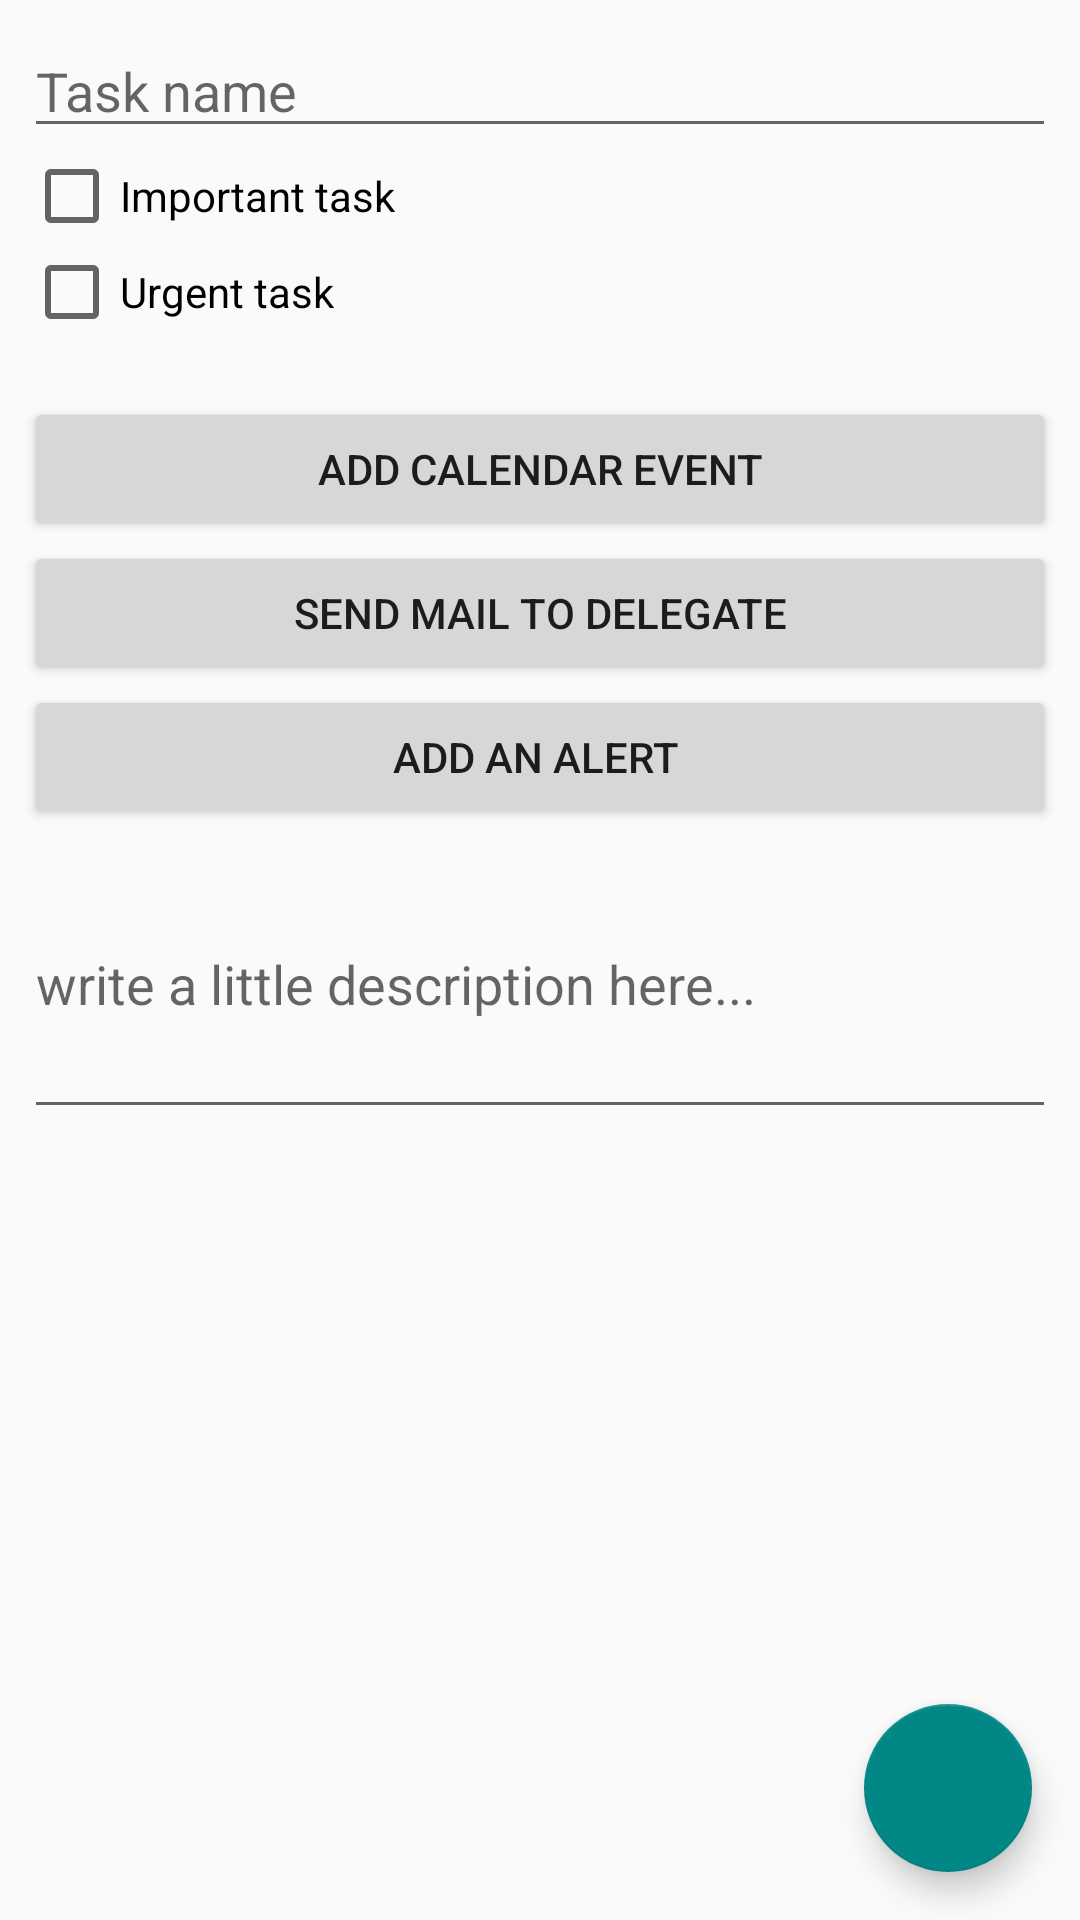

Produce the Android XML layout that renders to this screen, including the resource entries it uses.
<!-- AndroidManifest.xml: application theme AppTheme -->
<!-- res/layout/fragment_add_edit_task.xml -->
<?xml version="1.0" encoding="utf-8"?>
<androidx.coordinatorlayout.widget.CoordinatorLayout xmlns:android="http://schemas.android.com/apk/res/android"
    xmlns:tools="http://schemas.android.com/tools"
    android:layout_width="match_parent"
    android:layout_height="match_parent"
    tools:context=".ui.addedittask.AddEditTaskFragment">

    <LinearLayout
        android:layout_width="match_parent"
        android:layout_height="403dp"
        android:orientation="vertical"
        android:padding="8dp">

        <EditText
            android:id="@+id/edit_text_task_name"
            android:layout_width="match_parent"
            android:layout_height="wrap_content"
            android:hint="Task name"
            android:inputType="text" />

        <CheckBox
            android:id="@+id/check_box_important"
            android:layout_width="match_parent"
            android:layout_height="wrap_content"
            android:text="Important task" />

        <CheckBox
            android:id="@+id/check_box_urgent"
            android:layout_width="match_parent"
            android:layout_height="wrap_content"
            android:text="Urgent task" />

        <TextView
            android:id="@+id/text_view_date_created"
            android:layout_width="wrap_content"
            android:layout_height="wrap_content"
            tools:text="Date created:" />

        <Button
            android:id="@+id/button_add_calendar"
            android:layout_width="match_parent"
            android:layout_height="wrap_content"
            android:layout_below="@+id/textView"
            android:layout_centerInParent="true"
            android:text="Add Calendar Event" />

        <Button
            android:id="@+id/button_send_email"
            android:layout_width="match_parent"
            android:layout_height="wrap_content"
            android:text="Send mail to delegate" />
        <Button
            android:layout_width="match_parent"
            android:layout_height="wrap_content"
            android:text="Add an alert "
            android:id="@+id/button_add_alert"/>

        <EditText
            android:id="@+id/edit_text_description_task"
            android:layout_width="match_parent"
            android:layout_height="100dp"
            android:hint="write a little description here..."
            android:inputType="text" />


    </LinearLayout>

    <com.google.android.material.floatingactionbutton.FloatingActionButton
        android:id="@+id/fab_save_task"
        android:layout_width="wrap_content"
        android:layout_height="wrap_content"
        android:layout_gravity="bottom|end"
        android:layout_margin="16dp"
        android:src="@drawable/ic_check_mark" />

</androidx.coordinatorlayout.widget.CoordinatorLayout>
<!-- resources referenced by this layout -->
<resources>
  <style name="AppTheme" parent="Theme.AppCompat.Light.DarkActionBar">
          
          <item name="colorPrimary">@color/black</item>
          <item name="colorPrimaryDark">@color/teal_200</item>
          <item name="colorAccent">@color/teal_700</item>
      </style>
  <!-- not gathered from this repository: default colours our renderer supplied (Android Studio template values) -->
  <color name="teal_200">#FF03DAC5</color>
  <color name="teal_700">#FF018786</color>
  <color name="black">#FF000000</color>
</resources>
